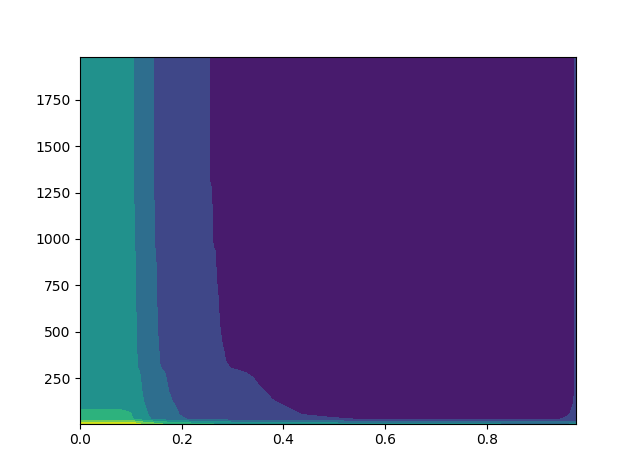

Data behind this chart, as committed beside it:
Radius\Confidence, 0, 0.025, 0.05, 0.075, 0.1, 0.125, 0.15, 0.175, 0.2, 0.225, 0.25, 0.275, 0.3, 0.325, 0.35, 0.375, 0.4, 0.425, 0.45, 0.475, 0.5, 0.525, 0.55
5, 11600, 11600, 11600, 11600, 11530, 10223, 9348, 8713, 8266, 7885, 7614, 7391, 7235, 7096, 6979, 6881, 6791, 6705, 6617, 6553, 6490, 6437, 6389
30, 7802, 7802, 7802, 7802, 7734, 6477, 5653, 5049, 4629, 4273, 4022, 3822, 3678, 3558, 3459, 3376, 3304, 3233, 3163, 3110, 3057, 3017, 2982
55, 7602, 7602, 7602, 7602, 7534, 6269, 5439, 4834, 4413, 4060, 3810, 3611, 3471, 3350, 3254, 3168, 3098, 3027, 2959, 2905, 2853, 2813, 2779
80, 7513, 7513, 7513, 7513, 7447, 6196, 5373, 4770, 4349, 3997, 3748, 3552, 3414, 3295, 3199, 3115, 3047, 2976, 2910, 2857, 2804, 2763, 2730
105, 7395, 7395, 7395, 7395, 7332, 6089, 5279, 4682, 4271, 3925, 3680, 3491, 3353, 3236, 3141, 3060, 2994, 2925, 2861, 2808, 2760, 2719, 2686
130, 7288, 7288, 7288, 7288, 7225, 5989, 5187, 4598, 4200, 3860, 3623, 3437, 3301, 3187, 3094, 3014, 2950, 2887, 2826, 2773, 2726, 2686, 2653
155, 7194, 7194, 7194, 7194, 7130, 5910, 5119, 4541, 4152, 3821, 3591, 3409, 3274, 3164, 3070, 2990, 2927, 2864, 2804, 2753, 2706, 2667, 2636
180, 7122, 7122, 7122, 7122, 7058, 5847, 5062, 4489, 4111, 3786, 3557, 3375, 3240, 3136, 3043, 2963, 2903, 2840, 2780, 2730, 2686, 2648, 2617
205, 7070, 7070, 7070, 7070, 7006, 5795, 5009, 4444, 4070, 3749, 3522, 3338, 3206, 3106, 3014, 2936, 2877, 2816, 2755, 2708, 2667, 2630, 2599
230, 7032, 7032, 7032, 7032, 6968, 5754, 4972, 4407, 4033, 3716, 3490, 3307, 3180, 3079, 2988, 2912, 2855, 2798, 2739, 2693, 2652, 2615, 2584
255, 6988, 6988, 6988, 6988, 6925, 5711, 4936, 4371, 4001, 3679, 3458, 3275, 3152, 3052, 2964, 2890, 2832, 2775, 2718, 2672, 2632, 2596, 2566
280, 6911, 6911, 6911, 6911, 6850, 5638, 4867, 4307, 3937, 3621, 3402, 3222, 3103, 3004, 2917, 2843, 2786, 2730, 2674, 2630, 2593, 2558, 2530
305, 6741, 6741, 6741, 6741, 6680, 5465, 4708, 4156, 3795, 3484, 3274, 3101, 2983, 2894, 2807, 2739, 2686, 2634, 2580, 2534, 2497, 2463, 2439
330, 6674, 6674, 6674, 6674, 6611, 5402, 4649, 4100, 3751, 3442, 3233, 3064, 2945, 2856, 2771, 2704, 2652, 2600, 2547, 2504, 2466, 2431, 2408
355, 6658, 6658, 6658, 6658, 6595, 5386, 4632, 4084, 3735, 3426, 3220, 3050, 2932, 2844, 2761, 2695, 2642, 2591, 2540, 2497, 2460, 2424, 2401
380, 6645, 6645, 6645, 6645, 6582, 5376, 4622, 4073, 3725, 3415, 3211, 3042, 2925, 2837, 2754, 2688, 2634, 2584, 2534, 2492, 2454, 2419, 2396
405, 6639, 6639, 6639, 6639, 6575, 5368, 4612, 4063, 3713, 3403, 3203, 3035, 2918, 2830, 2747, 2681, 2627, 2577, 2528, 2486, 2448, 2413, 2390
430, 6623, 6623, 6623, 6623, 6558, 5351, 4593, 4044, 3697, 3389, 3190, 3023, 2907, 2819, 2737, 2673, 2619, 2570, 2520, 2478, 2440, 2405, 2383
455, 6610, 6610, 6610, 6610, 6544, 5339, 4581, 4035, 3686, 3379, 3180, 3014, 2900, 2813, 2732, 2669, 2615, 2565, 2513, 2471, 2434, 2398, 2376
480, 6600, 6600, 6600, 6600, 6534, 5329, 4572, 4027, 3680, 3374, 3175, 3010, 2895, 2807, 2726, 2662, 2607, 2557, 2505, 2462, 2425, 2391, 2369
505, 6591, 6591, 6591, 6591, 6525, 5321, 4566, 4021, 3673, 3367, 3170, 3006, 2892, 2804, 2722, 2658, 2603, 2552, 2499, 2455, 2418, 2384, 2362
530, 6574, 6574, 6574, 6574, 6508, 5306, 4552, 4010, 3664, 3359, 3162, 2999, 2885, 2798, 2714, 2650, 2595, 2544, 2490, 2446, 2410, 2376, 2354
555, 6562, 6562, 6562, 6562, 6496, 5296, 4543, 4005, 3658, 3355, 3158, 2996, 2882, 2795, 2711, 2648, 2593, 2542, 2488, 2444, 2408, 2374, 2351
580, 6557, 6557, 6557, 6557, 6491, 5294, 4540, 4000, 3654, 3351, 3154, 2992, 2879, 2792, 2708, 2646, 2591, 2540, 2485, 2441, 2405, 2371, 2348
605, 6548, 6548, 6548, 6548, 6482, 5290, 4535, 3995, 3649, 3346, 3150, 2988, 2876, 2791, 2708, 2646, 2591, 2540, 2485, 2440, 2404, 2370, 2346
630, 6539, 6539, 6539, 6539, 6473, 5283, 4531, 3990, 3645, 3341, 3148, 2986, 2874, 2788, 2704, 2642, 2586, 2534, 2482, 2437, 2401, 2368, 2343
655, 6534, 6534, 6534, 6534, 6468, 5278, 4524, 3984, 3637, 3334, 3141, 2979, 2866, 2780, 2697, 2635, 2580, 2528, 2477, 2432, 2397, 2366, 2341
680, 6530, 6530, 6530, 6530, 6464, 5274, 4519, 3980, 3634, 3331, 3139, 2978, 2866, 2780, 2696, 2634, 2579, 2527, 2476, 2431, 2396, 2365, 2340
705, 6526, 6526, 6526, 6526, 6459, 5270, 4516, 3977, 3631, 3329, 3137, 2975, 2863, 2777, 2693, 2631, 2576, 2524, 2474, 2429, 2394, 2363, 2338
730, 6522, 6522, 6522, 6522, 6455, 5265, 4510, 3971, 3625, 3322, 3128, 2967, 2855, 2769, 2685, 2623, 2568, 2516, 2466, 2421, 2387, 2356, 2331
755, 6517, 6517, 6517, 6517, 6450, 5262, 4506, 3967, 3620, 3317, 3125, 2964, 2852, 2766, 2682, 2620, 2565, 2513, 2463, 2418, 2384, 2353, 2328
780, 6514, 6514, 6514, 6514, 6448, 5259, 4503, 3962, 3614, 3311, 3120, 2959, 2847, 2761, 2677, 2615, 2560, 2508, 2458, 2413, 2379, 2348, 2323
805, 6512, 6512, 6512, 6512, 6446, 5257, 4501, 3959, 3611, 3308, 3118, 2956, 2844, 2758, 2674, 2612, 2557, 2505, 2455, 2410, 2377, 2346, 2321
830, 6509, 6509, 6509, 6509, 6443, 5255, 4499, 3957, 3609, 3307, 3116, 2954, 2842, 2758, 2674, 2612, 2557, 2505, 2455, 2410, 2377, 2346, 2321
855, 6500, 6500, 6500, 6500, 6434, 5247, 4491, 3950, 3602, 3300, 3109, 2949, 2837, 2756, 2672, 2610, 2555, 2503, 2453, 2409, 2376, 2345, 2320
880, 6478, 6478, 6478, 6478, 6413, 5232, 4481, 3941, 3596, 3296, 3106, 2947, 2835, 2754, 2670, 2609, 2554, 2502, 2452, 2409, 2376, 2345, 2320
905, 6468, 6468, 6468, 6468, 6402, 5226, 4477, 3938, 3595, 3296, 3106, 2947, 2835, 2754, 2670, 2609, 2554, 2502, 2452, 2409, 2376, 2345, 2320
930, 6460, 6460, 6460, 6460, 6394, 5219, 4473, 3934, 3591, 3295, 3105, 2946, 2834, 2753, 2670, 2609, 2554, 2502, 2452, 2409, 2376, 2345, 2320
955, 6405, 6405, 6405, 6405, 6339, 5164, 4415, 3883, 3545, 3261, 3079, 2925, 2815, 2739, 2662, 2603, 2548, 2497, 2447, 2405, 2372, 2344, 2319
980, 6379, 6379, 6379, 6379, 6313, 5138, 4389, 3863, 3529, 3247, 3068, 2918, 2809, 2734, 2658, 2599, 2544, 2494, 2445, 2403, 2371, 2344, 2319
1005, 6372, 6372, 6372, 6372, 6306, 5132, 4383, 3858, 3525, 3244, 3066, 2916, 2808, 2733, 2657, 2598, 2544, 2494, 2445, 2403, 2371, 2344, 2319
1030, 6371, 6371, 6371, 6371, 6305, 5131, 4382, 3858, 3525, 3244, 3066, 2916, 2807, 2732, 2656, 2597, 2543, 2493, 2444, 2402, 2370, 2343, 2319
1055, 6368, 6368, 6368, 6368, 6302, 5130, 4381, 3857, 3524, 3244, 3066, 2916, 2807, 2732, 2656, 2597, 2543, 2493, 2444, 2402, 2370, 2343, 2319
1080, 6366, 6366, 6366, 6366, 6300, 5127, 4375, 3851, 3517, 3237, 3061, 2912, 2803, 2729, 2653, 2594, 2541, 2491, 2442, 2400, 2369, 2342, 2318
1105, 6365, 6365, 6365, 6365, 6299, 5126, 4375, 3851, 3516, 3237, 3061, 2912, 2803, 2729, 2653, 2594, 2541, 2491, 2442, 2400, 2369, 2342, 2318
1130, 6365, 6365, 6365, 6365, 6299, 5126, 4375, 3851, 3516, 3236, 3060, 2911, 2803, 2729, 2653, 2594, 2541, 2491, 2442, 2400, 2369, 2342, 2318
1155, 6362, 6362, 6362, 6362, 6296, 5123, 4373, 3850, 3516, 3236, 3060, 2910, 2801, 2727, 2652, 2593, 2540, 2490, 2441, 2399, 2368, 2341, 2318
1180, 6356, 6356, 6356, 6356, 6290, 5118, 4371, 3847, 3514, 3234, 3057, 2908, 2798, 2724, 2650, 2591, 2538, 2488, 2440, 2398, 2368, 2341, 2318
1205, 6350, 6350, 6350, 6350, 6285, 5112, 4366, 3843, 3512, 3232, 3055, 2907, 2797, 2723, 2649, 2591, 2538, 2488, 2440, 2398, 2368, 2341, 2318
1230, 6341, 6341, 6341, 6341, 6276, 5106, 4359, 3840, 3509, 3228, 3052, 2904, 2795, 2722, 2648, 2590, 2537, 2487, 2440, 2398, 2368, 2341, 2318
1255, 6336, 6336, 6336, 6336, 6271, 5104, 4356, 3838, 3508, 3227, 3052, 2904, 2795, 2722, 2648, 2590, 2537, 2487, 2440, 2398, 2368, 2341, 2318
1280, 6322, 6322, 6322, 6322, 6257, 5090, 4341, 3827, 3498, 3220, 3047, 2901, 2791, 2720, 2646, 2588, 2535, 2485, 2439, 2398, 2368, 2341, 2318
1305, 6306, 6306, 6306, 6306, 6241, 5075, 4326, 3810, 3480, 3203, 3032, 2887, 2779, 2710, 2642, 2584, 2531, 2482, 2436, 2396, 2368, 2341, 2318
1330, 6304, 6304, 6304, 6304, 6239, 5073, 4324, 3809, 3479, 3202, 3031, 2886, 2778, 2709, 2641, 2583, 2530, 2481, 2436, 2396, 2368, 2341, 2318
1355, 6304, 6304, 6304, 6304, 6239, 5073, 4324, 3809, 3479, 3202, 3031, 2886, 2778, 2709, 2641, 2583, 2530, 2481, 2436, 2396, 2368, 2341, 2318
1380, 6302, 6302, 6302, 6302, 6237, 5070, 4322, 3807, 3477, 3200, 3030, 2886, 2778, 2709, 2640, 2582, 2529, 2480, 2435, 2395, 2368, 2341, 2318
1405, 6302, 6302, 6302, 6302, 6237, 5070, 4322, 3807, 3477, 3200, 3030, 2886, 2778, 2709, 2640, 2582, 2529, 2480, 2435, 2395, 2368, 2341, 2318
1430, 6300, 6300, 6300, 6300, 6235, 5069, 4321, 3805, 3477, 3200, 3029, 2885, 2777, 2708, 2639, 2581, 2528, 2479, 2434, 2394, 2367, 2340, 2317
1455, 6298, 6298, 6298, 6298, 6233, 5067, 4319, 3804, 3476, 3199, 3028, 2885, 2777, 2708, 2639, 2581, 2528, 2479, 2434, 2394, 2367, 2340, 2317
1480, 6297, 6297, 6297, 6297, 6232, 5065, 4319, 3804, 3476, 3199, 3028, 2885, 2777, 2708, 2639, 2581, 2528, 2479, 2434, 2394, 2367, 2340, 2317
... 20 more rows
